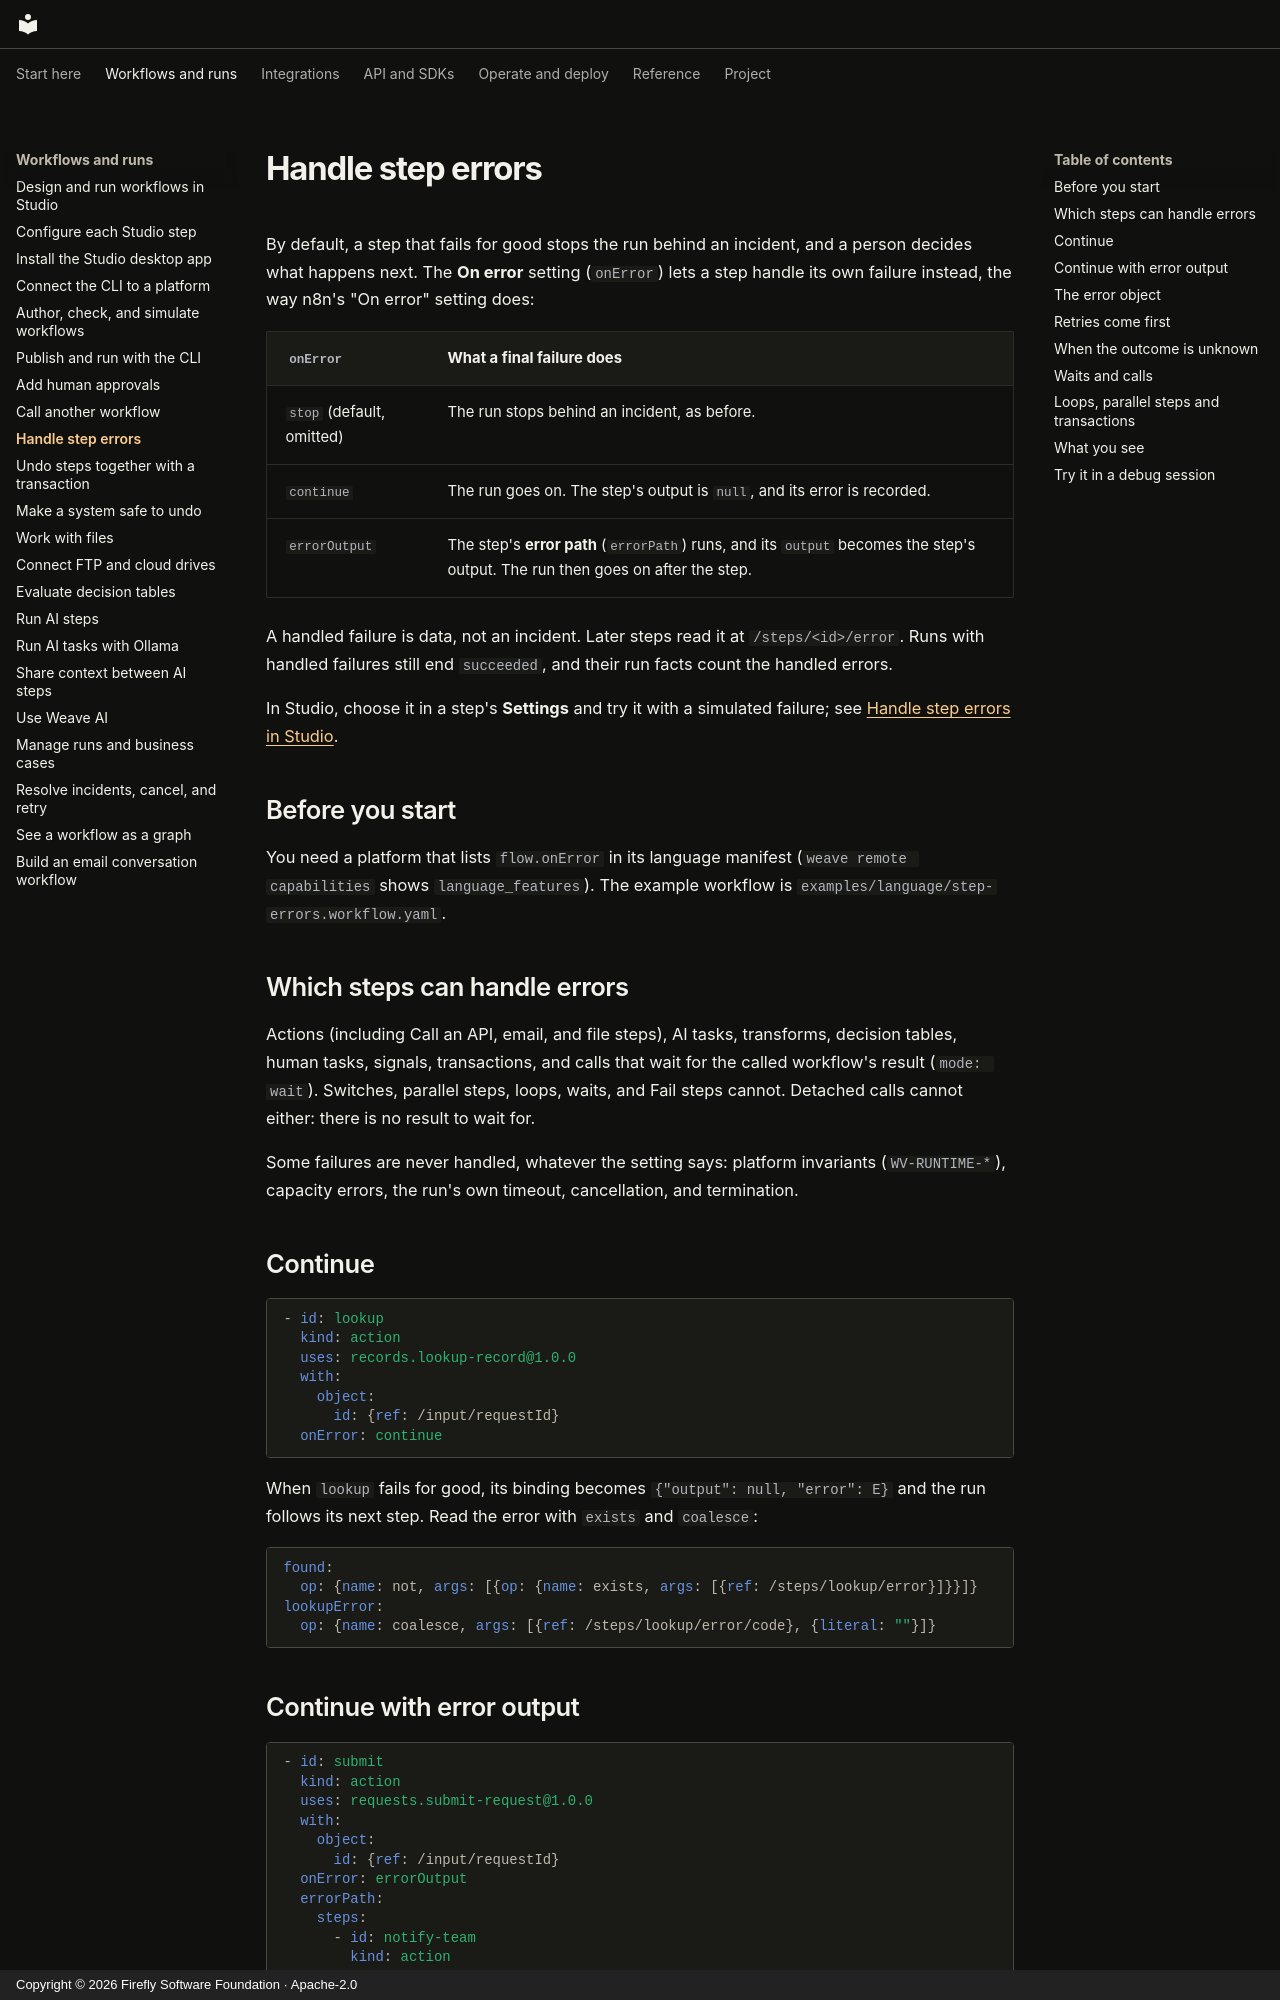

repository: fireflyframework/firefly-weave · page: guides/handle-step-errors/index.html · generator: mkdocs · copyright: Copyright © 2026 Firefly Software Foundation · Apache-2.0

<!--
Copyright 2026 Firefly Software Foundation.

Licensed under the Apache License, Version 2.0 (the "License");
you may not use this file except in compliance with the License.
You may obtain a copy of the License at

    http://www.apache.org/licenses/LICENSE-2.0

Unless required by applicable law or agreed to in writing, software
distributed under the License is distributed on an "AS IS" BASIS,
WITHOUT WARRANTIES OR CONDITIONS OF ANY KIND, either express or implied.
See the License for the specific language governing permissions and
limitations under the License.
Author: Firefly Software Foundation
SPDX-License-Identifier: Apache-2.0
-->

# Handle step errors

By default, a step that fails for good stops the run behind an incident, and a
person decides what happens next. The **On error** setting (`onError`) lets a
step handle its own failure instead, the way n8n's "On error" setting does:

| `onError` | What a final failure does |
|---|---|
| `stop` (default, omitted) | The run stops behind an incident, as before. |
| `continue` | The run goes on. The step's output is `null`, and its error is recorded. |
| `errorOutput` | The step's **error path** (`errorPath`) runs, and its `output` becomes the step's output. The run then goes on after the step. |

A handled failure is data, not an incident. Later steps read it at
`/steps/<id>/error`. Runs with handled failures still end `succeeded`, and their
run facts count the handled errors.

In Studio, choose it in a step's **Settings** and try it with a simulated
failure; see [Handle step errors in Studio](studio.md#handle-step-errors).

## Before you start

You need a platform that lists `flow.onError` in its language manifest
(`weave remote capabilities` shows `language_features`). The example workflow is
`examples/language/step-errors.workflow.yaml`.

## Which steps can handle errors

Actions (including Call an API, email, and file steps), AI tasks, transforms,
decision tables, human tasks, signals, transactions, and calls that wait for the
called workflow's result (`mode: wait`). Switches, parallel steps, loops, waits,
and Fail steps cannot. Detached calls cannot either: there is no result to wait
for.

Some failures are never handled, whatever the setting says: platform invariants
(`WV-RUNTIME-*`), capacity errors, the run's own timeout, cancellation, and
termination.

## Continue

```yaml
- id: lookup
  kind: action
  uses: records.lookup-record@1.0.0
  with:
    object:
      id: {ref: /input/requestId}
  onError: continue
```

When `lookup` fails for good, its binding becomes `{"output": null, "error": E}`
and the run follows its next step. Read the error with `exists` and `coalesce`:

```yaml
found:
  op: {name: not, args: [{op: {name: exists, args: [{ref: /steps/lookup/error}]}}]}
lookupError:
  op: {name: coalesce, args: [{ref: /steps/lookup/error/code}, {literal: ""}]}
```
